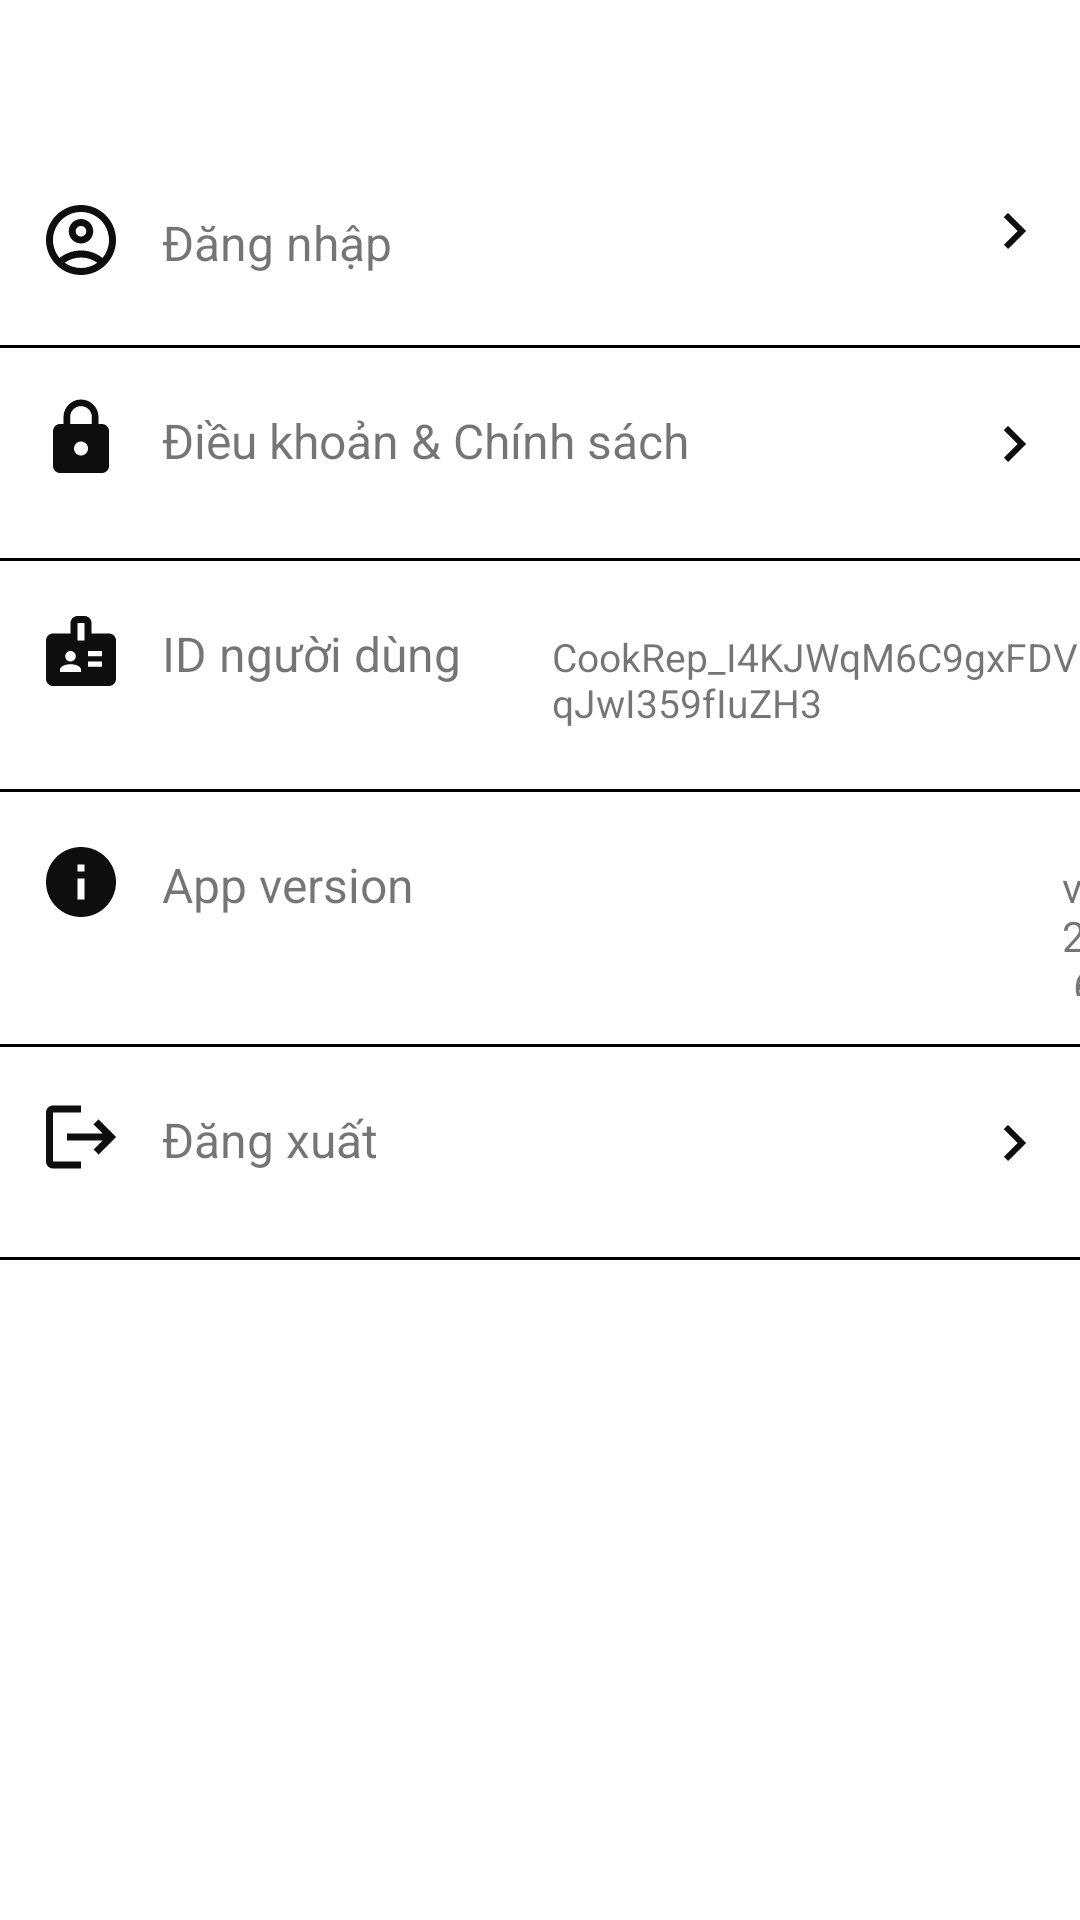

Produce the Android XML layout that renders to this screen, including the resource entries it uses.
<!-- AndroidManifest.xml: application theme Theme.Doan -->
<!-- res/layout/fragment_setting.xml -->
<?xml version="1.0" encoding="utf-8"?>
<androidx.constraintlayout.widget.ConstraintLayout xmlns:android="http://schemas.android.com/apk/res/android"
    xmlns:tools="http://schemas.android.com/tools"
    android:layout_width="match_parent"
    android:layout_height="match_parent"
    xmlns:app="http://schemas.android.com/apk/res-auto"
    tools:context=".fragments.SettingFragment"
    android:background="@color/white"
    >


    <LinearLayout
        android:id="@+id/linear_Login"
        android:layout_width="match_parent"
        android:layout_height="wrap_content"
        app:layout_constraintTop_toTopOf="parent"
        app:layout_constraintStart_toStartOf="parent"
        app:layout_constraintEnd_toEndOf="parent"
        android:orientation="horizontal"
        android:background="@color/white"
        android:layout_marginTop="50dp"
        android:backgroundTint="@color/white"
        >

        <ImageView
            android:id="@+id/img_dangNhap"
            android:layout_width="44dp"
            android:layout_height="44dp"
            android:src="@drawable/outline_account_circle_24"
            android:paddingStart="10dp"
            android:paddingTop="16dp"
            />
        <TextView
            android:id="@+id/text_DangNhap"
            android:layout_width="0dp"
            android:layout_weight="1"
            android:layout_height="wrap_content"
            android:text="Đăng nhập"
            android:textSize="16sp"
            android:paddingStart="10dp"
            android:paddingTop="20dp"
            />
        <ImageButton
            android:id="@+id/btn_DangNhap"
            android:layout_width="44dp"
            android:layout_height="44dp"
            android:src="@drawable/baseline_keyboard_arrow_right_24"
            android:backgroundTint="@color/white"
            android:layout_marginTop="5dp"

            />
    </LinearLayout>

    <View
        android:id="@+id/View_1"
        android:layout_width="match_parent"
        android:layout_height="1dp"
        app:layout_constraintStart_toStartOf="parent"
        app:layout_constraintEnd_toEndOf="parent"
        app:layout_constraintTop_toBottomOf="@id/linear_Login"
        android:layout_marginTop="16dp"
        android:background="@color/black"
        />

    <LinearLayout
        android:id="@+id/linear_DieuKhoan"
        android:layout_width="match_parent"
        android:layout_height="wrap_content"
        app:layout_constraintTop_toBottomOf="@id/View_1"
        app:layout_constraintStart_toStartOf="parent"
        app:layout_constraintEnd_toEndOf="parent"
        android:orientation="horizontal"
        android:background="@color/white">

        <ImageView
            android:id="@+id/img_DieuKhoan"
            android:layout_width="44dp"
            android:layout_height="44dp"
            android:src="@drawable/baseline_lock_24"
            android:paddingStart="10dp"
            android:paddingTop="16dp"
            />
        <TextView
            android:id="@+id/text_DieuKhoan"
            android:layout_width="0dp"
            android:layout_weight="1"
            android:layout_height="wrap_content"
            android:text="Điều khoản &amp; Chính sách "
            android:textSize="16sp"
            android:paddingStart="10dp"
            android:paddingTop="20dp"/>

        <ImageButton
            android:id="@+id/btn_DieuKhoan"
            android:layout_width="44dp"
            android:layout_height="44dp"
            android:src="@drawable/baseline_keyboard_arrow_right_24"
            android:backgroundTint="@color/white"
            android:layout_marginTop="10dp"

            />
    </LinearLayout>

    <View
        android:id="@+id/View_2"
        android:layout_width="match_parent"
        android:layout_height="1dp"
        app:layout_constraintStart_toStartOf="parent"
        app:layout_constraintEnd_toEndOf="parent"
        app:layout_constraintTop_toBottomOf="@id/linear_DieuKhoan"
        android:layout_marginTop="16dp"
        android:background="@color/black"
        />

    <LinearLayout
        android:id="@+id/linear_User"
        android:layout_width="match_parent"
        android:layout_height="60dp"
        app:layout_constraintTop_toBottomOf="@id/View_2"
        app:layout_constraintStart_toStartOf="parent"
        app:layout_constraintEnd_toEndOf="parent"
        android:orientation="horizontal"
        android:background="@color/white">

        <ImageView
            android:id="@+id/img_User"
            android:layout_width="44dp"
            android:layout_height="44dp"
            android:src="@drawable/baseline_badge_24"
            android:paddingStart="10dp"
            android:paddingTop="16dp"
            />
        <TextView
            android:id="@+id/text_User"
            android:layout_width="110dp"
            android:layout_height="wrap_content"
            android:text="ID người dùng"
            android:textSize="16sp"
            android:paddingStart="10dp"
            android:paddingTop="20dp"/>
        <TextView
            android:id="@+id/id_User"
            android:layout_width="match_parent"
            android:layout_height="wrap_content"
            android:text="CookRep_I4KJWqM6C9gxFDVqJwI359fIuZH3"
            android:textSize="13sp"
            android:paddingStart="30dp"
            />

    </LinearLayout>
    <View
        android:id="@+id/View_3"
        android:layout_width="match_parent"
        android:layout_height="1dp"
        app:layout_constraintStart_toStartOf="parent"
        app:layout_constraintEnd_toEndOf="parent"
        app:layout_constraintTop_toBottomOf="@id/linear_User"
        android:layout_marginTop="16dp"
        android:background="@color/black"
        />
    <LinearLayout
        android:id="@+id/linear_Version"
        android:layout_width="match_parent"
        android:layout_height="wrap_content"
        app:layout_constraintTop_toBottomOf="@id/View_3"
        app:layout_constraintStart_toStartOf="parent"
        app:layout_constraintEnd_toEndOf="parent"
        android:orientation="horizontal"
        android:background="@color/white">

        <ImageView
            android:id="@+id/img_Version"
            android:layout_width="44dp"
            android:layout_height="44dp"
            android:src="@drawable/baseline_info_24"
            android:paddingStart="10dp"
            android:paddingTop="16dp"
            />
        <TextView
            android:id="@+id/text_Version"
            android:layout_width="280dp"
            android:layout_height="wrap_content"
            android:text="App version"
            android:textSize="16sp"
            android:paddingStart="10dp"
            android:paddingTop="20dp"

            />

        <TextView
            android:id="@+id/id_version"
            android:layout_width="match_parent"
            android:layout_height="wrap_content"
            android:text="v2.6.2"
            android:paddingStart="30dp"
            />
    </LinearLayout>
    <View
        android:id="@+id/View_4"
        android:layout_width="match_parent"
        android:layout_height="1dp"
        app:layout_constraintStart_toStartOf="parent"
        app:layout_constraintEnd_toEndOf="parent"
        app:layout_constraintTop_toBottomOf="@id/linear_Version"
        android:layout_marginTop="16dp"
        android:background="@color/black"
        />

    <LinearLayout
        android:id="@+id/linear_Logout"
        android:layout_width="match_parent"
        android:layout_height="wrap_content"
        app:layout_constraintTop_toBottomOf="@id/View_4"
        app:layout_constraintStart_toStartOf="parent"
        app:layout_constraintEnd_toEndOf="parent"
        android:orientation="horizontal"
        android:background="@color/white"
        >

        <ImageView
            android:id="@+id/img_Logout"
            android:layout_width="44dp"
            android:layout_height="44dp"
            android:src="@drawable/baseline_logout_24"
            android:paddingStart="10dp"
            android:paddingTop="16dp"
            />
        <TextView
            android:id="@+id/text_LogOut"
            android:layout_width="0dp"
            android:layout_weight="1"
            android:layout_height="wrap_content"
            android:text="Đăng xuất"
            android:textSize="16sp"
            android:paddingStart="10dp"
            android:paddingTop="20dp"
            />
        <ImageButton
            android:id="@+id/btn_Logout"
            android:layout_marginTop="10dp"
            android:layout_width="44dp"
            android:layout_height="44dp"
            android:src="@drawable/baseline_keyboard_arrow_right_24"
            android:backgroundTint="@color/white"

            />
    </LinearLayout>
    <View
        android:id="@+id/View_5"
        android:layout_width="match_parent"
        android:layout_height="1dp"
        app:layout_constraintStart_toStartOf="parent"
        app:layout_constraintEnd_toEndOf="parent"
        app:layout_constraintTop_toBottomOf="@id/linear_Logout"
        android:layout_marginTop="16dp"
        android:background="@color/black"
        />





</androidx.constraintlayout.widget.ConstraintLayout>
<!-- resources referenced by this layout -->
<resources>
  <color name="black">#FF000000</color>
  <color name="white">#FFFFFFFF</color>
  <!-- drawable baseline_badge_24 (drawable) -->
  <vector xmlns:android="http://schemas.android.com/apk/res/android" android:height="24dp" android:tint="#0F0E0E" android:viewportHeight="24" android:viewportWidth="24" android:width="24dp">
        
      <path android:fillColor="@android:color/white" android:pathData="M20,7h-5V4c0,-1.1 -0.9,-2 -2,-2h-2C9.9,2 9,2.9 9,4v3H4C2.9,7 2,7.9 2,9v11c0,1.1 0.9,2 2,2h16c1.1,0 2,-0.9 2,-2V9C22,7.9 21.1,7 20,7zM9,12c0.83,0 1.5,0.67 1.5,1.5S9.83,15 9,15s-1.5,-0.67 -1.5,-1.5S8.17,12 9,12zM12,18H6v-0.75c0,-1 2,-1.5 3,-1.5s3,0.5 3,1.5V18zM13,9h-2V4h2V9zM18,16.5h-4V15h4V16.5zM18,13.5h-4V12h4V13.5z"/>
      
  </vector>
  <!-- drawable baseline_info_24 (drawable) -->
  <vector xmlns:android="http://schemas.android.com/apk/res/android" android:height="24dp" android:tint="#0F0E0E" android:viewportHeight="24" android:viewportWidth="24" android:width="24dp">
        
      <path android:fillColor="@android:color/white" android:pathData="M12,2C6.48,2 2,6.48 2,12s4.48,10 10,10 10,-4.48 10,-10S17.52,2 12,2zM13,17h-2v-6h2v6zM13,9h-2L11,7h2v2z"/>
      
  </vector>
  <!-- drawable baseline_keyboard_arrow_right_24 (drawable) -->
  <vector xmlns:android="http://schemas.android.com/apk/res/android" android:autoMirrored="true" android:height="24dp" android:tint="#0F0E0E" android:viewportHeight="24" android:viewportWidth="24" android:width="24dp">
        
      <path android:fillColor="@android:color/white" android:pathData="M8.59,16.59L13.17,12 8.59,7.41 10,6l6,6 -6,6 -1.41,-1.41z"/>
      
  </vector>
  <!-- drawable baseline_lock_24 (drawable) -->
  <vector xmlns:android="http://schemas.android.com/apk/res/android" android:height="24dp" android:tint="#0F0E0E" android:viewportHeight="24" android:viewportWidth="24" android:width="24dp">
        
      <path android:fillColor="@android:color/white" android:pathData="M18,8h-1L17,6c0,-2.76 -2.24,-5 -5,-5S7,3.24 7,6v2L6,8c-1.1,0 -2,0.9 -2,2v10c0,1.1 0.9,2 2,2h12c1.1,0 2,-0.9 2,-2L20,10c0,-1.1 -0.9,-2 -2,-2zM12,17c-1.1,0 -2,-0.9 -2,-2s0.9,-2 2,-2 2,0.9 2,2 -0.9,2 -2,2zM15.1,8L8.9,8L8.9,6c0,-1.71 1.39,-3.1 3.1,-3.1 1.71,0 3.1,1.39 3.1,3.1v2z"/>
      
  </vector>
  <!-- drawable baseline_logout_24 (drawable) -->
  <vector xmlns:android="http://schemas.android.com/apk/res/android" android:autoMirrored="true" android:height="24dp" android:tint="#0F0E0E" android:viewportHeight="24" android:viewportWidth="24" android:width="24dp">
        
      <path android:fillColor="@android:color/white" android:pathData="M17,7l-1.41,1.41L18.17,11H8v2h10.17l-2.58,2.58L17,17l5,-5zM4,5h8V3H4c-1.1,0 -2,0.9 -2,2v14c0,1.1 0.9,2 2,2h8v-2H4V5z"/>
      
  </vector>
  <!-- drawable outline_account_circle_24 (drawable) -->
  <vector xmlns:android="http://schemas.android.com/apk/res/android" android:height="24dp" android:tint="#0F0E0E" android:viewportHeight="24" android:viewportWidth="24" android:width="24dp">
        
      <path android:fillColor="@android:color/white" android:pathData="M12,2C6.48,2 2,6.48 2,12s4.48,10 10,10s10,-4.48 10,-10S17.52,2 12,2zM7.35,18.5C8.66,17.56 10.26,17 12,17s3.34,0.56 4.65,1.5C15.34,19.44 13.74,20 12,20S8.66,19.44 7.35,18.5zM18.14,17.12L18.14,17.12C16.45,15.8 14.32,15 12,15s-4.45,0.8 -6.14,2.12l0,0C4.7,15.73 4,13.95 4,12c0,-4.42 3.58,-8 8,-8s8,3.58 8,8C20,13.95 19.3,15.73 18.14,17.12z"/>
        
      <path android:fillColor="@android:color/white" android:pathData="M12,6c-1.93,0 -3.5,1.57 -3.5,3.5S10.07,13 12,13s3.5,-1.57 3.5,-3.5S13.93,6 12,6zM12,11c-0.83,0 -1.5,-0.67 -1.5,-1.5S11.17,8 12,8s1.5,0.67 1.5,1.5S12.83,11 12,11z"/>
      
  </vector>
  <style name="Theme.Doan" parent="Base.Theme.Doan" />
  <style name="Base.Theme.Doan" parent="Theme.MaterialComponents.DayNight">
  
          
          
          <item name="colorPrimary">@color/black</item>
      </style>
</resources>
